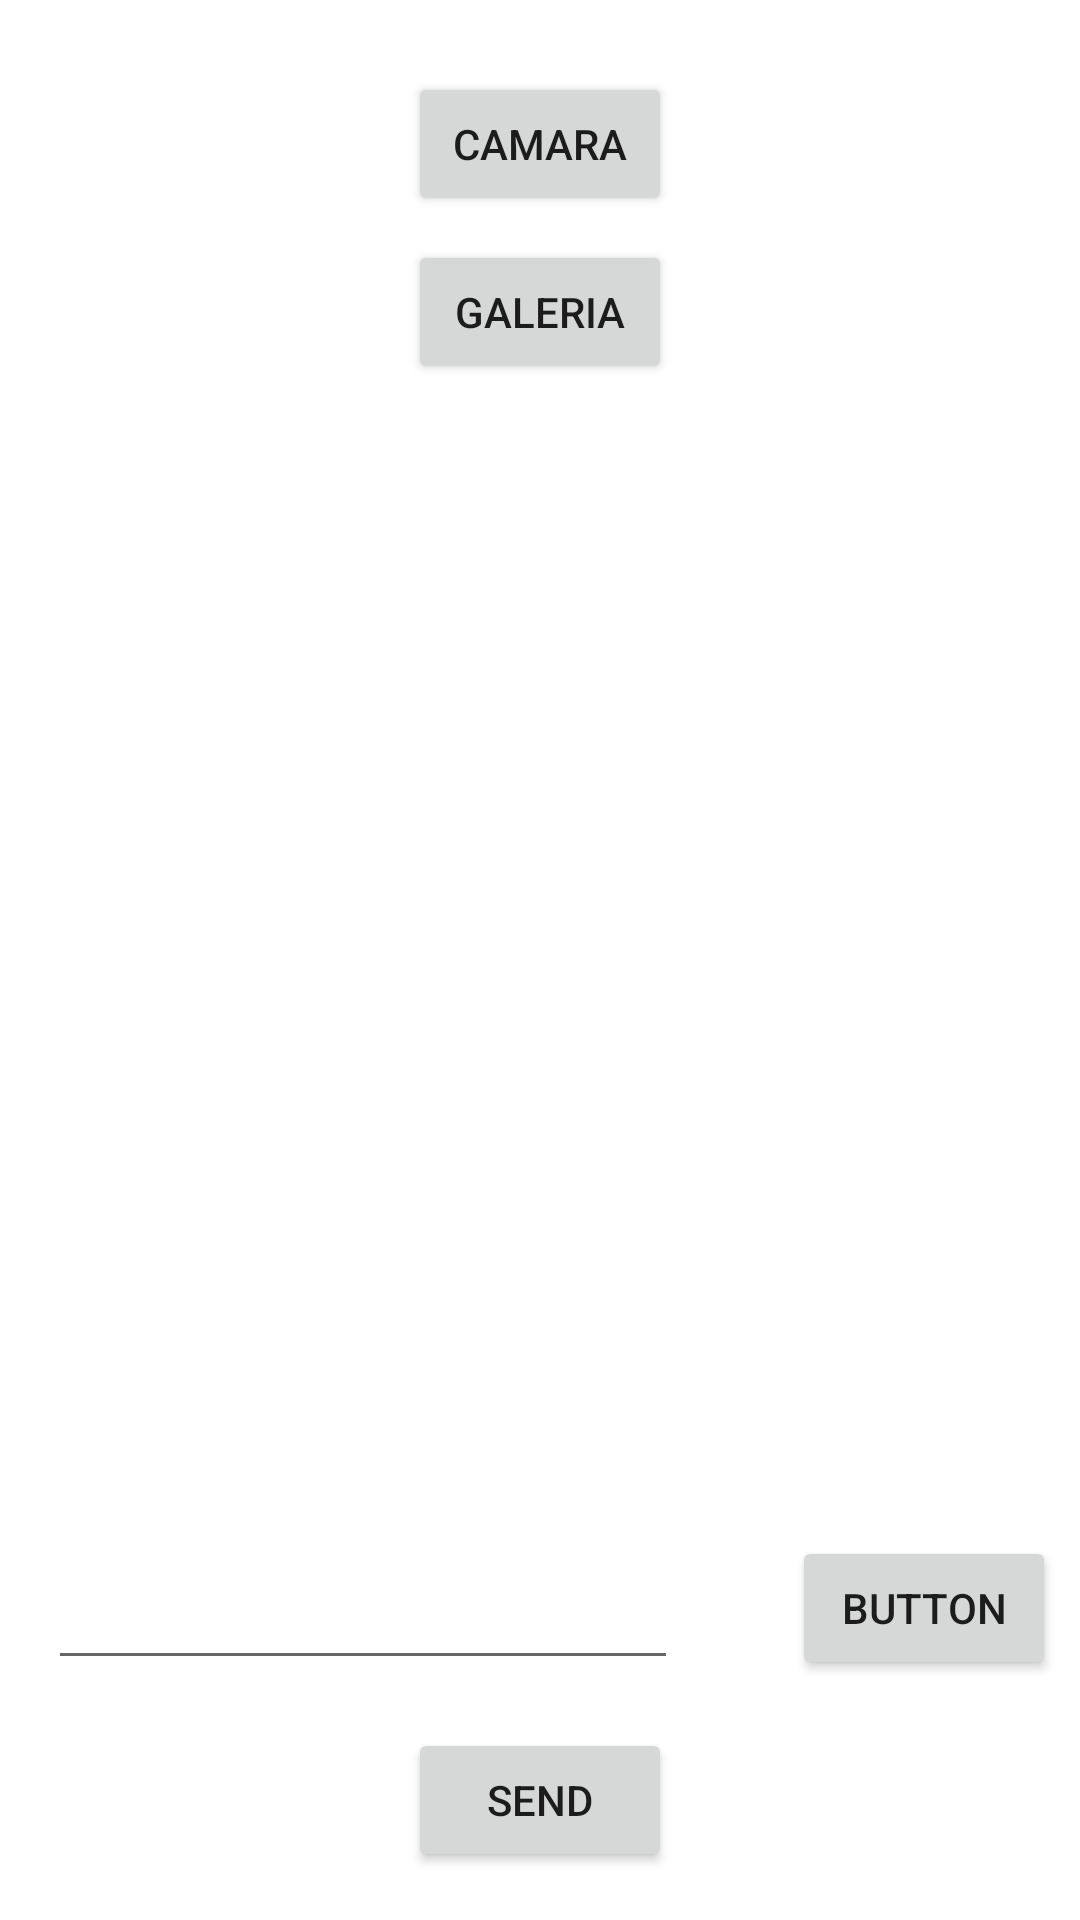

Reconstruct the res/layout file that produces this screen, plus the resources it refers to.
<!-- AndroidManifest.xml: application theme Theme.WsGuajira -->
<!-- res/layout/activity_permission.xml -->
<?xml version="1.0" encoding="utf-8"?>
<androidx.constraintlayout.widget.ConstraintLayout xmlns:android="http://schemas.android.com/apk/res/android"
    xmlns:app="http://schemas.android.com/apk/res-auto"
    xmlns:tools="http://schemas.android.com/tools"
    android:layout_width="match_parent"
    android:layout_height="match_parent"
    tools:context=".view.PermissionActivity">

    <Button
        android:id="@+id/btnPermiso"
        android:layout_width="wrap_content"
        android:layout_height="wrap_content"
        android:layout_marginStart="8dp"
        android:layout_marginTop="24dp"
        android:layout_marginEnd="8dp"
        android:text="Camara"
        app:layout_constraintEnd_toEndOf="parent"
        app:layout_constraintStart_toStartOf="parent"
        app:layout_constraintTop_toTopOf="parent" />

    <Button
        android:id="@+id/btnGaleria"
        android:layout_width="wrap_content"
        android:layout_height="wrap_content"
        android:layout_marginTop="8dp"
        android:text="Galeria"
        app:layout_constraintEnd_toEndOf="parent"
        app:layout_constraintStart_toStartOf="parent"
        app:layout_constraintTop_toBottomOf="@+id/btnPermiso" />

    <ImageView
        android:id="@+id/imgResult"
        android:layout_width="0dp"
        android:layout_height="wrap_content"
        android:layout_marginStart="16dp"
        android:layout_marginTop="16dp"
        android:layout_marginEnd="16dp"
        android:maxWidth="300dp"
        android:maxHeight="300dp"
        android:minWidth="300dp"
        android:minHeight="300dp"
        android:scaleType="fitCenter"
        app:layout_constraintEnd_toEndOf="parent"
        app:layout_constraintStart_toStartOf="parent"
        app:layout_constraintTop_toBottomOf="@+id/btnGaleria"
        tools:srcCompat="@tools:sample/avatars" />

    <Button
        android:id="@+id/btnSend"
        android:layout_width="wrap_content"
        android:layout_height="wrap_content"
        android:layout_marginBottom="16dp"
        android:text="Send"
        app:layout_constraintBottom_toBottomOf="parent"
        app:layout_constraintEnd_toEndOf="parent"
        app:layout_constraintStart_toStartOf="parent" />

    <EditText
        android:id="@+id/txtId"
        android:layout_width="wrap_content"
        android:layout_height="wrap_content"
        android:layout_marginStart="16dp"
        android:layout_marginBottom="16dp"
        android:ems="10"
        android:inputType="number"
        app:layout_constraintBottom_toTopOf="@+id/btnSend"
        app:layout_constraintStart_toStartOf="parent" />

    <Button
        android:id="@+id/btnSearch"
        android:layout_width="wrap_content"
        android:layout_height="wrap_content"
        android:layout_marginEnd="8dp"
        android:layout_marginBottom="16dp"
        android:text="Button"
        app:layout_constraintBottom_toTopOf="@+id/btnSend"
        app:layout_constraintEnd_toEndOf="parent"
        app:layout_constraintHorizontal_bias="1.0"
        app:layout_constraintStart_toEndOf="@+id/txtId" />
</androidx.constraintlayout.widget.ConstraintLayout>
<!-- resources referenced by this layout -->
<resources>
  <style name="Theme.WsGuajira" parent="Theme.MaterialComponents.DayNight.DarkActionBar">
          
          <item name="colorPrimary">@color/purple_500</item>
          <item name="colorPrimaryVariant">@color/purple_700</item>
          <item name="colorOnPrimary">@color/white</item>
          
          <item name="colorSecondary">@color/teal_200</item>
          <item name="colorSecondaryVariant">@color/teal_700</item>
          <item name="colorOnSecondary">@color/black</item>
          
          <item name="android:statusBarColor" tools:targetApi="l">?attr/colorPrimaryVariant</item>
          
      </style>
  <!-- not gathered from this repository: default colours our renderer supplied (Android Studio template values) -->
  <color name="purple_500">#FF6200EE</color>
  <color name="purple_700">#FF3700B3</color>
  <color name="teal_200">#FF03DAC5</color>
  <color name="teal_700">#FF018786</color>
  <color name="black">#FF000000</color>
  <color name="white">#FFFFFFFF</color>
</resources>
